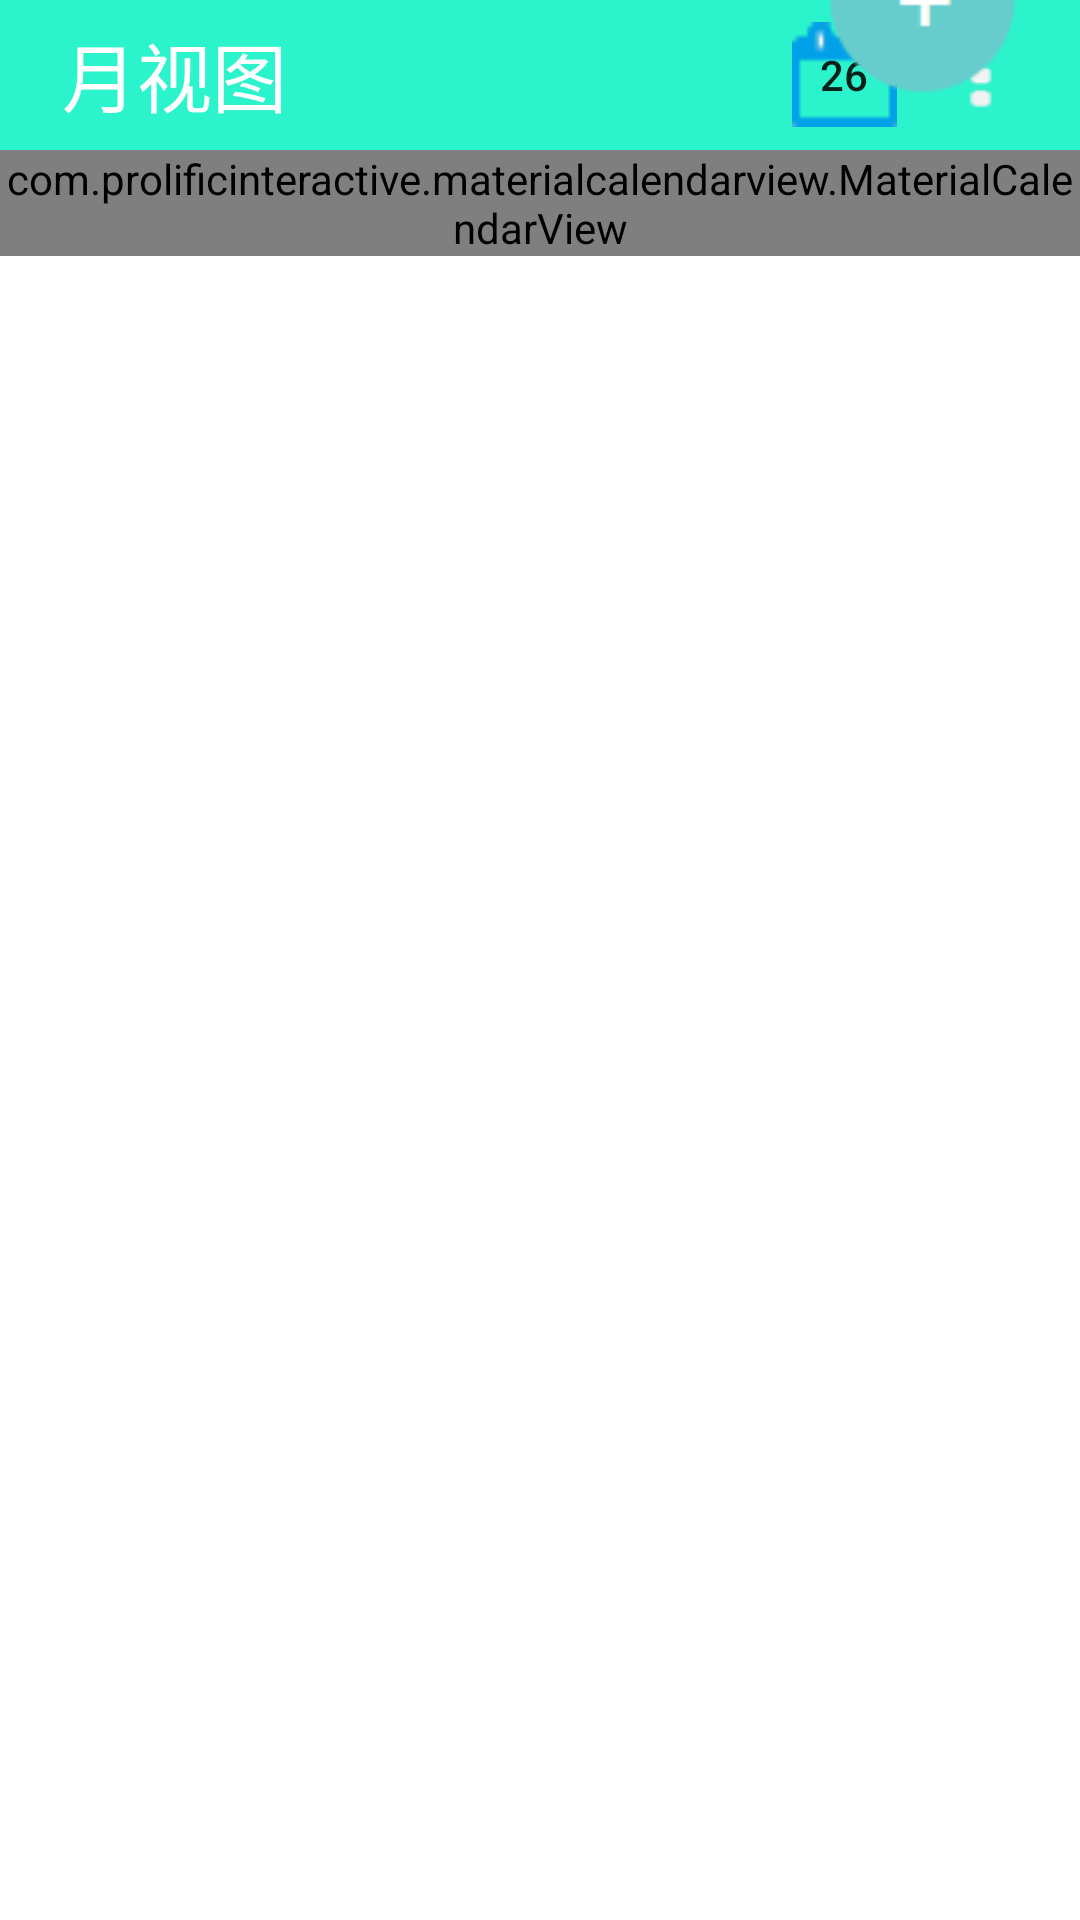

Reconstruct the res/layout file that produces this screen, plus the resources it refers to.
<!-- AndroidManifest.xml: application theme AppTheme -->
<!-- res/layout/page2.xml -->
<?xml version="1.0" encoding="utf-8"?>
<LinearLayout xmlns:android="http://schemas.android.com/apk/res/android"
    xmlns:app="http://schemas.android.com/apk/res-auto"
    xmlns:tools="http://schemas.android.com/tools"
    android:layout_width="match_parent"
    android:layout_height="match_parent"
    android:background="#ffffff"
    android:id="@+id/page2"
    android:orientation="vertical">

    <include
        android:id="@+id/title_2"
        layout="@layout/title_base2"
        app:layout_constraintEnd_toEndOf="parent"
        app:layout_constraintStart_toStartOf="parent"
        app:layout_constraintTop_toTopOf="parent"></include>

    <com.prolificinteractive.materialcalendarview.MaterialCalendarView
        android:id="@+id/calendarView"
        android:layout_width="match_parent"
        android:layout_height="wrap_content"
        app:layout_constraintEnd_toEndOf="parent"
        app:layout_constraintStart_toStartOf="parent"
        app:mcv_tileHeight="32dp"
        app:mcv_weekDayLabels="@array/周期模式1"
        app:mcv_weekDayTextAppearance="@style/MaterialCalendarTextStyelNormal"
        app:mcv_tileWidth="match_parent" />

    <ListView
        android:id="@+id/list_view_2"
        android:layout_width="match_parent"
        android:layout_height="wrap_content"
        app:layout_constraintEnd_toEndOf="parent"
        app:layout_constraintHorizontal_bias="1.0"
        app:layout_constraintStart_toStartOf="parent"
        tools:ignore="MissingConstraints" >
    </ListView>

    <Button
        android:id="@+id/new_task1"
        android:layout_width="wrap_content"
        android:layout_height="wrap_content"
        android:layout_marginEnd="0dp"
        android:layout_marginStart="250dp"
        android:layout_marginTop="-150dp"
        android:background="@drawable/new_button"
        android:layout_marginRight="0dp"
        android:layout_marginLeft="250dp" />


</LinearLayout>
<!-- res/layout/title_base2.xml (included above) -->
<?xml version="1.0" encoding="utf-8"?>
<RelativeLayout xmlns:android="http://schemas.android.com/apk/res/android"
    android:id="@+id/title_base2"
    android:layout_width="match_parent"
    android:layout_height="50dp"
    android:background="@color/colorPrimary"
    xmlns:tools="http://schemas.android.com/tools"
    tools:context="com.example.administrator.timenote.Ui.Title_base1_ad">


    <Button
        android:id="@+id/taday_2"
        android:layout_width="35dp"
        android:layout_height="35dp"
        android:layout_alignTop="@+id/list_spot_2"
        android:layout_marginEnd="13dp"
        android:layout_marginRight="13dp"
        android:layout_toLeftOf="@+id/list_spot_2"
        android:layout_toStartOf="@+id/list_spot_2"
        android:background="@drawable/calendar2"
        android:text="@string/_26" />

    <Button
        android:id="@+id/list_spot_2"
        android:layout_width="35dp"
        android:layout_height="35dp"
        android:layout_alignParentEnd="true"
        android:layout_alignParentRight="true"
        android:layout_centerVertical="true"
        android:layout_marginEnd="13dp"
        android:layout_marginRight="13dp"
        android:background="@drawable/list_spot_1" />

    <Button
        android:id="@+id/calendar_mode"
        android:layout_width="wrap_content"
        android:layout_height="wrap_content"
        android:layout_alignParentBottom="true"
        android:layout_alignParentLeft="true"
        android:layout_alignParentStart="true"
        android:layout_marginLeft="14dp"
        android:layout_marginStart="14dp"
        android:background="@drawable/none"
        android:text="@string/月视图"
        android:textColor="#ffffff"
        android:textSize="25dp" />

</RelativeLayout>
<!-- resources referenced by this layout -->
<resources>
  <color name="colorPrimary">#2bf4cc</color>
  <!-- drawable calendar2: png bitmap (drawable, 3054 bytes) -->
  <!-- drawable list_spot_1: png bitmap (drawable, 3415 bytes) -->
  <!-- drawable new_button (drawable) -->
  <?xml version="1.0" encoding="utf-8"?>
  <selector xmlns:android="http://schemas.android.com/apk/res/android">
      <item android:state_pressed="true" android:drawable="@drawable/new_button2"/>
      <item android:state_pressed="false" android:drawable="@drawable/new_button1"/>
  </selector>
  <!-- drawable none: png bitmap (drawable, 2851 bytes) -->
  <string name="_26">26</string>
  <style name="MaterialCalendarTextStyelNormal">
  
          <item name="android:textSize">15sp</item>
          <item name="android:textColor">#80000000</item>
  
      </style>
  <style name="AppTheme" parent="Theme.AppCompat.Light.DarkActionBar">
          
          <item name="colorPrimary">@color/colorPrimary</item>
          <item name="colorPrimaryDark">@color/colorPrimaryDark</item>
          <item name="colorAccent">@color/colorAccent</item>
      </style>
  <!-- drawable new_button2: png bitmap (drawable, 3332 bytes) -->
  <!-- drawable new_button1: png bitmap (drawable, 3910 bytes) -->
  <color name="colorPrimaryDark">#303F9F</color>
  <color name="colorAccent">#FF4081</color>
</resources>
